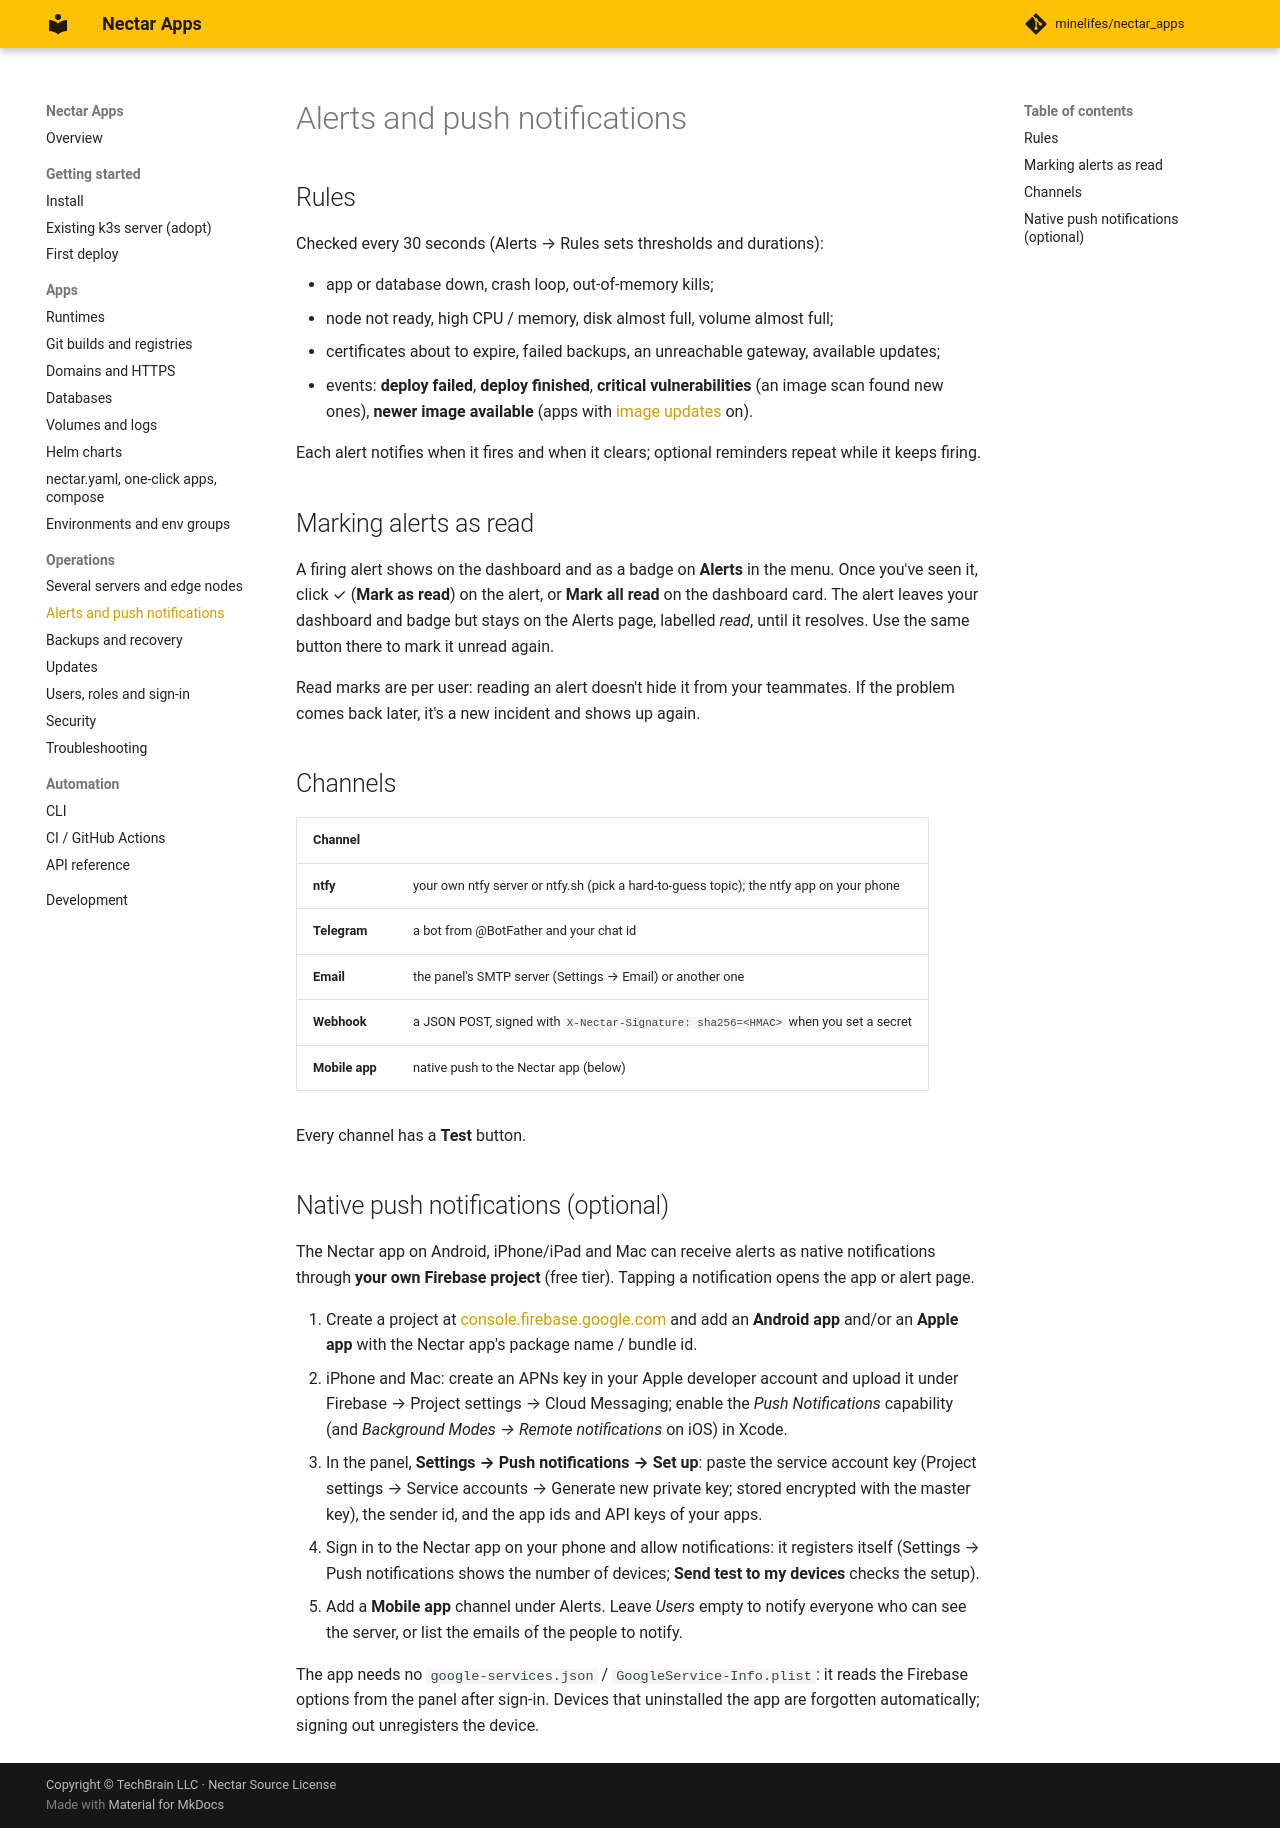

repository: minelifes/nectar_apps · page: alerts/index.html · generator: mkdocs

# Alerts and push notifications

## Rules

Checked every 30 seconds (Alerts → Rules sets thresholds and durations):

- app or database down, crash loop, out-of-memory kills;
- node not ready, high CPU / memory, disk almost full, volume almost full;
- certificates about to expire, failed backups, an unreachable gateway, available updates;
- events: **deploy failed**, **deploy finished**, **critical vulnerabilities** (an image scan found new ones),
  **newer image available** (apps with [image updates](runtimes.md#image-updates-docker-image-apps) on).

Each alert notifies when it fires and when it clears; optional reminders repeat while it keeps firing.

## Marking alerts as read

A firing alert shows on the dashboard and as a badge on **Alerts** in the menu. Once you've seen it, click ✓ (**Mark as read**) on the alert, or **Mark all read** on the dashboard card. The alert leaves your dashboard and badge but stays on the Alerts page, labelled *read*, until it resolves. Use the same button there to mark it unread again.

Read marks are per user: reading an alert doesn't hide it from your teammates. If the problem comes back later, it's a new incident and shows up again.

## Channels

| Channel | |
|---|---|
| **ntfy** | your own ntfy server or ntfy.sh (pick a hard-to-guess topic); the ntfy app on your phone |
| **Telegram** | a bot from @BotFather and your chat id |
| **Email** | the panel's SMTP server (Settings → Email) or another one |
| **Webhook** | a JSON POST, signed with `X-Nectar-Signature: sha256=<HMAC>` when you set a secret |
| **Mobile app** | native push to the Nectar app (below) |

Every channel has a **Test** button.

## Native push notifications (optional)

The Nectar app on Android, iPhone/iPad and Mac can receive alerts as native notifications through **your own
Firebase project** (free tier). Tapping a notification opens the app or alert page.

1. Create a project at [console.firebase.google.com](https://console.firebase.google.com) and add an **Android
   app** and/or an **Apple app** with the Nectar app's package name / bundle id.
2. iPhone and Mac: create an APNs key in your Apple developer account and upload it under Firebase → Project
   settings → Cloud Messaging; enable the *Push Notifications* capability (and *Background Modes → Remote
   notifications* on iOS) in Xcode.
3. In the panel, **Settings → Push notifications → Set up**: paste the service account key (Project settings →
   Service accounts → Generate new private key; stored encrypted with the master key), the sender id, and the
   app ids and API keys of your apps.
4. Sign in to the Nectar app on your phone and allow notifications: it registers itself (Settings → Push
   notifications shows the number of devices; **Send test to my devices** checks the setup).
5. Add a **Mobile app** channel under Alerts. Leave *Users* empty to notify everyone who can see the server, or
   list the emails of the people to notify.

The app needs no `google-services.json` / `GoogleService-Info.plist`: it reads the Firebase options from the
panel after sign-in. Devices that uninstalled the app are forgotten automatically; signing out unregisters the
device.
